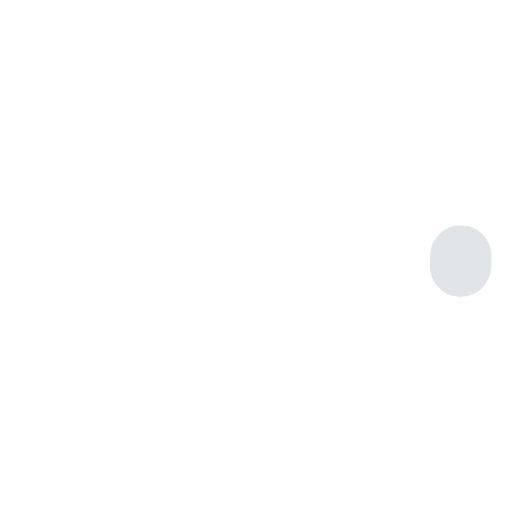
t = 0.00 s
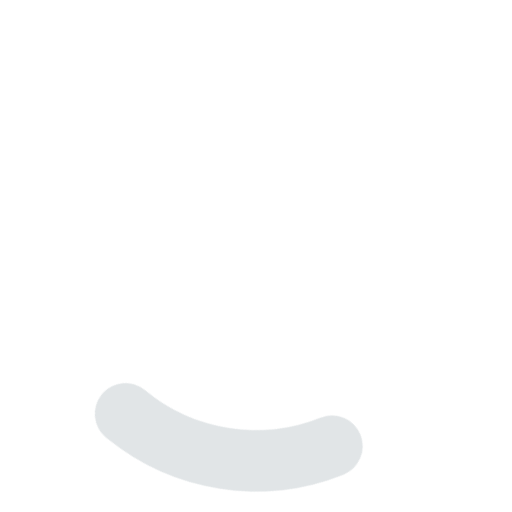
t = 0.25 s
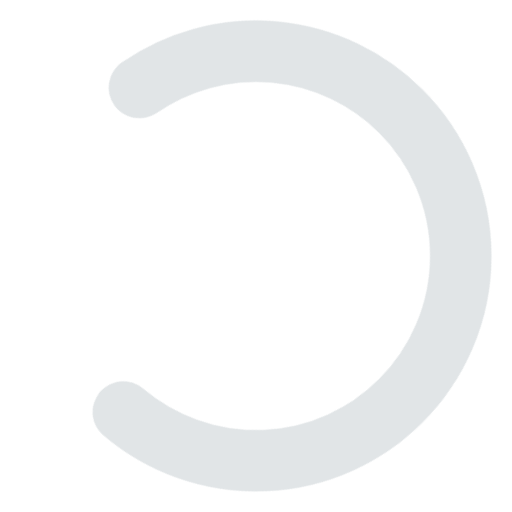
t = 0.75 s
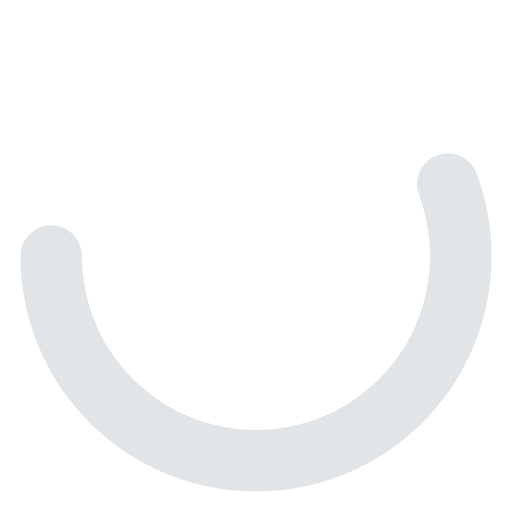
t = 1.00 s
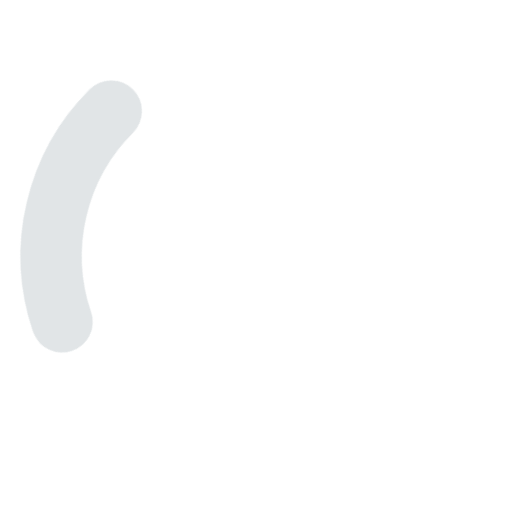
t = 1.25 s
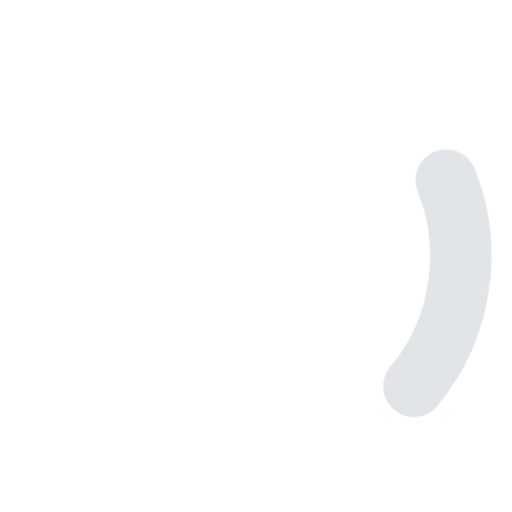
t = 1.75 s

The animated SVG that drew these frames (rendered in a browser with its animation timeline set to each time). Animation: 2 CSS @keyframes rules; one cycle of 2.00 s, repeats indefinitely.

<svg width="19" height="19" id="loader-circular" viewBox="25 25 50 50" xmlns="http://www.w3.org/2000/svg">
	<style>
		#loader-circular {
			-webkit-animation: rotate 2s linear infinite;
			animation: rotate 2s linear infinite;
			-webkit-transform-origin: center center;
			transform-origin: center center;
		}

		#loader-path {
			stroke: rgba(215,220,223,.74);
			stroke-width: 6;
			stroke-dasharray: 20, 200;
			stroke-dashoffset: 0;
			-webkit-animation: dash 1.5s ease-in-out infinite;
			animation: dash 1.5s ease-in-out infinite;
			stroke-linecap: round;
		}

		@keyframes rotate {
			100% {
				transform: rotate(360deg);
			}
		}

		@keyframes dash {
			0% {
				stroke-dasharray: 1, 200;
				stroke-dashoffset: 0;
			}
			50% {
				stroke-dasharray: 89, 200;
				stroke-dashoffset: -35px;
			}
			100% {
				stroke-dasharray: 89, 200;
				stroke-dashoffset: -124px;
			}
		}
	</style>
	<circle id="loader-path" cx="50" cy="50" r="20" fill="none" stroke-miterlimit="10"/>
</svg>
